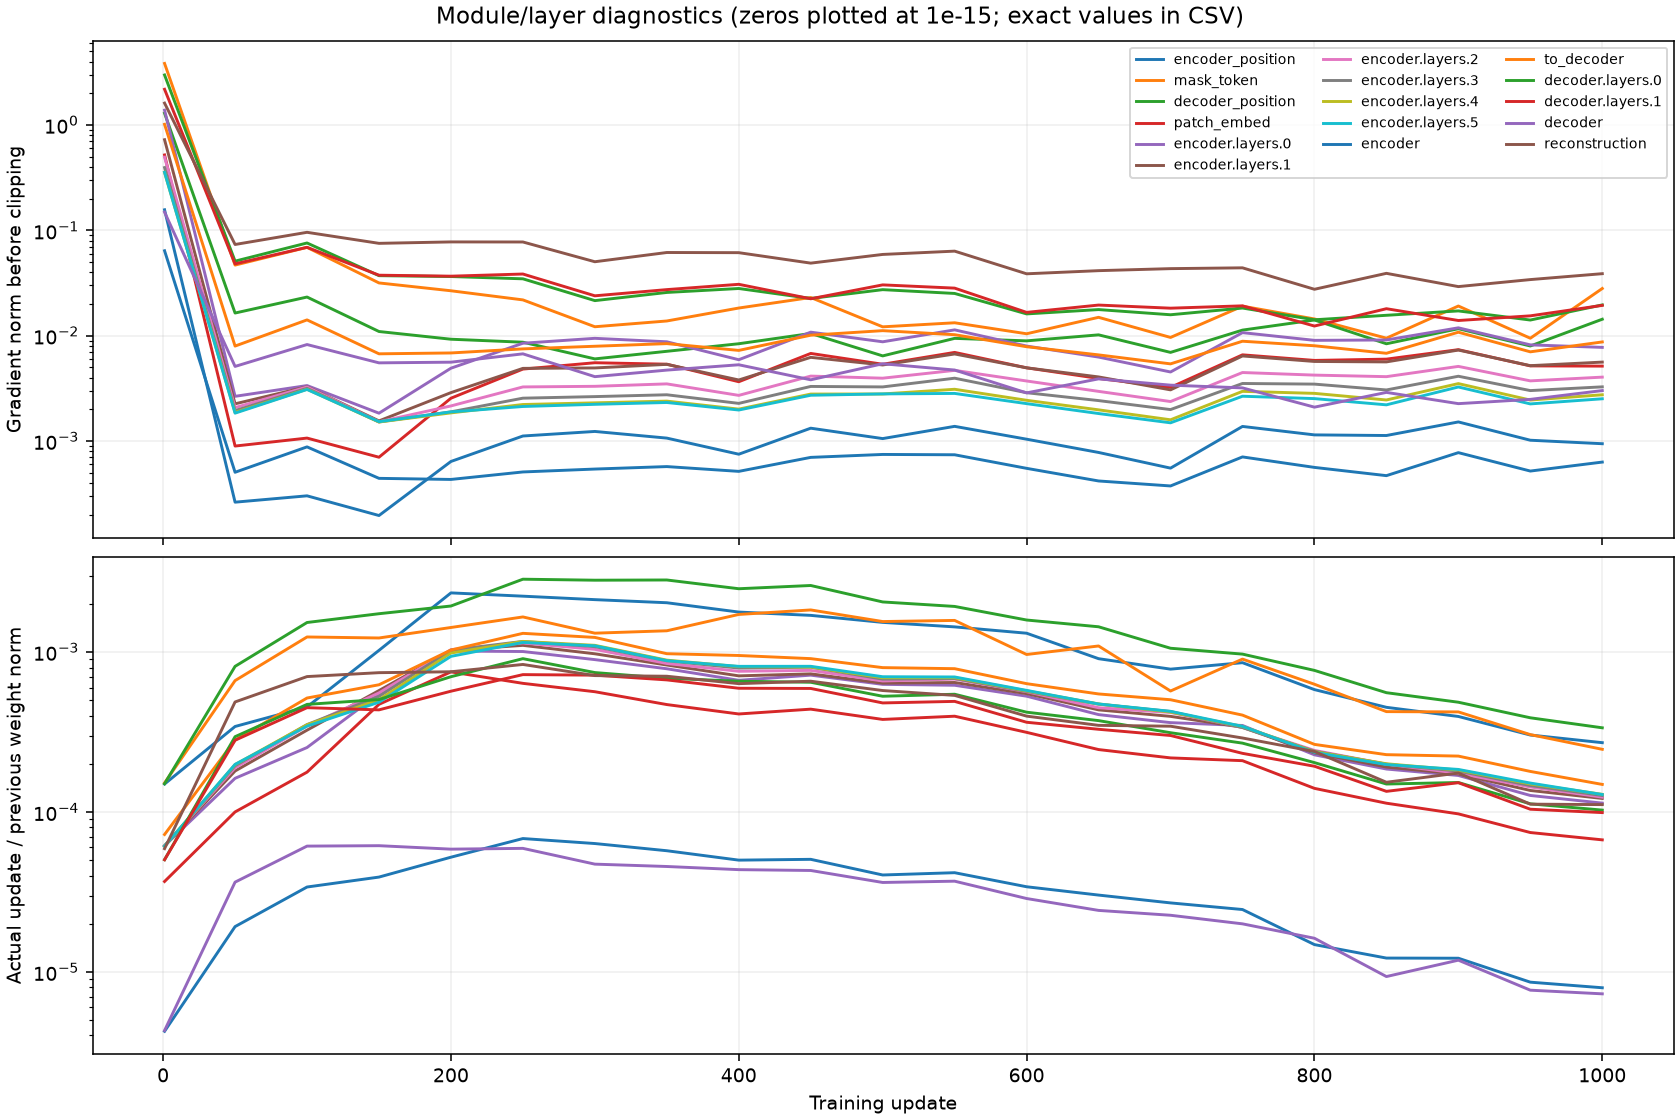

Data behind this chart, as committed beside it:
step, group, grad_norm_before_clip, parameters_without_grad, parameter_tensors, weight_norm_before, update_norm, relative_update_norm
1, encoder_position, 0.1569, 0, 2, 2.187, 0.0003271, 0.0001496
1, mask_token, 3.839, 0, 1, 0.2235, 3.394196755834855e-05, 0.0001519
1, decoder_position, 1.294, 0, 2, 1.78, 0.0002672, 0.0001501
1, patch_embed, 0.5198, 0, 2, 8.078, 0.0002968, 3.6744495439204764e-05
1, encoder.layers.0, 1.382, 0, 12, 32.53, 0.001999, 6.145624781568101e-05
1, encoder.layers.1, 0.7251, 0, 12, 32.53, 0.001997, 6.140066490294514e-05
1, encoder.layers.2, 0.495, 0, 12, 32.53, 0.001995, 6.132574071136673e-05
1, encoder.layers.3, 0.3944, 0, 12, 32.53, 0.001992, 6.122821113171106e-05
1, encoder.layers.4, 0.3555, 0, 12, 32.53, 0.001989, 6.11649546990199e-05
1, encoder.layers.5, 0.3556, 0, 12, 32.53, 0.001989, 6.113501222329882e-05
1, encoder, 0.06407, 0, 2, 13.86, 5.888924715691246e-05, 4.2499654135815895e-06
1, to_decoder, 1.015, 0, 2, 6.521, 0.0004714, 7.229366213377142e-05
1, decoder.layers.0, 2.984, 0, 12, 26.55, 0.001335, 5.0289437007492475e-05
1, decoder.layers.1, 2.182, 0, 12, 26.55, 0.001334, 5.026983453676087e-05
1, decoder, 0.149, 0, 2, 11.31, 4.860991612076759e-05, 4.2965502387703305e-06
1, reconstruction, 1.613, 0, 2, 4.088, 0.000241, 5.895299619603809e-05
50, encoder_position, 0.0002634, 0, 2, 2.189, 0.0007493, 0.0003424
50, mask_token, 0.04683, 0, 1, 0.2251, 0.0001492, 0.0006629
50, decoder_position, 0.01643, 0, 2, 1.772, 0.001442, 0.0008139
50, patch_embed, 0.0008979, 0, 2, 8.076, 0.000808, 0.0001
50, encoder.layers.0, 0.002661, 0, 12, 32.52, 0.00528, 0.0001623
50, encoder.layers.1, 0.002259, 0, 12, 32.52, 0.005866, 0.0001804
50, encoder.layers.2, 0.00208, 0, 12, 32.52, 0.006144, 0.0001889
50, encoder.layers.3, 0.001947, 0, 12, 32.52, 0.006328, 0.0001946
50, encoder.layers.4, 0.001871, 0, 12, 32.52, 0.006432, 0.0001978
50, encoder.layers.5, 0.001843, 0, 12, 32.52, 0.006454, 0.0001985
50, encoder, 0.0005063, 0, 2, 13.85, 0.0002658, 1.9190282653984932e-05
50, to_decoder, 0.007982, 0, 2, 6.519, 0.001835, 0.0002815
50, decoder.layers.0, 0.05104, 0, 12, 26.53, 0.007845, 0.0002957
50, decoder.layers.1, 0.04812, 0, 12, 26.54, 0.007455, 0.0002809
50, decoder, 0.005115, 0, 2, 11.3, 0.0004115, 3.640321392892903e-05
50, reconstruction, 0.07346, 0, 2, 4.08, 0.001989, 0.0004875
100, encoder_position, 0.0003026, 0, 2, 2.188, 0.0009928, 0.0004538
100, mask_token, 0.06899, 0, 1, 0.227, 0.0002821, 0.001243
100, decoder_position, 0.02329, 0, 2, 1.754, 0.002685, 0.001531
100, patch_embed, 0.001069, 0, 2, 8.072, 0.001432, 0.0001774
100, encoder.layers.0, 0.003367, 0, 12, 32.51, 0.008222, 0.0002529
100, encoder.layers.1, 0.00328, 0, 12, 32.51, 0.01056, 0.0003248
100, encoder.layers.2, 0.003263, 0, 12, 32.51, 0.01121, 0.0003449
100, encoder.layers.3, 0.003169, 0, 12, 32.51, 0.01144, 0.000352
100, encoder.layers.4, 0.003108, 0, 12, 32.51, 0.01141, 0.000351
100, encoder.layers.5, 0.003092, 0, 12, 32.51, 0.01119, 0.0003442
100, encoder, 0.0008818, 0, 2, 13.84, 0.0004697, 3.393055272801084e-05
100, to_decoder, 0.01414, 0, 2, 6.515, 0.003361, 0.0005159
100, decoder.layers.0, 0.07591, 0, 12, 26.51, 0.01248, 0.0004707
100, decoder.layers.1, 0.06906, 0, 12, 26.53, 0.01191, 0.0004489
100, decoder, 0.008251, 0, 2, 11.29, 0.0006905, 6.115614083067439e-05
100, reconstruction, 0.09584, 0, 2, 4.071, 0.00286, 0.0007025
150, encoder_position, 0.0001968, 0, 2, 2.186, 0.00224, 0.001025
150, mask_token, 0.03171, 0, 1, 0.2285, 0.0002798, 0.001225
150, decoder_position, 0.01097, 0, 2, 1.734, 0.003012, 0.001737
150, patch_embed, 0.0007033, 0, 2, 8.068, 0.003802, 0.0004712
150, encoder.layers.0, 0.001841, 0, 12, 32.49, 0.0178, 0.000548
150, encoder.layers.1, 0.001555, 0, 12, 32.49, 0.01867, 0.0005745
150, encoder.layers.2, 0.001526, 0, 12, 32.49, 0.01804, 0.0005554
150, encoder.layers.3, 0.001521, 0, 12, 32.49, 0.01715, 0.0005279
150, encoder.layers.4, 0.001518, 0, 12, 32.49, 0.01636, 0.0005035
150, encoder.layers.5, 0.001529, 0, 12, 32.48, 0.01578, 0.0004857
150, encoder, 0.0004432, 0, 2, 13.83, 0.0005416, 3.915264973490106e-05
150, to_decoder, 0.006737, 0, 2, 6.511, 0.004066, 0.0006244
... 276 more rows
